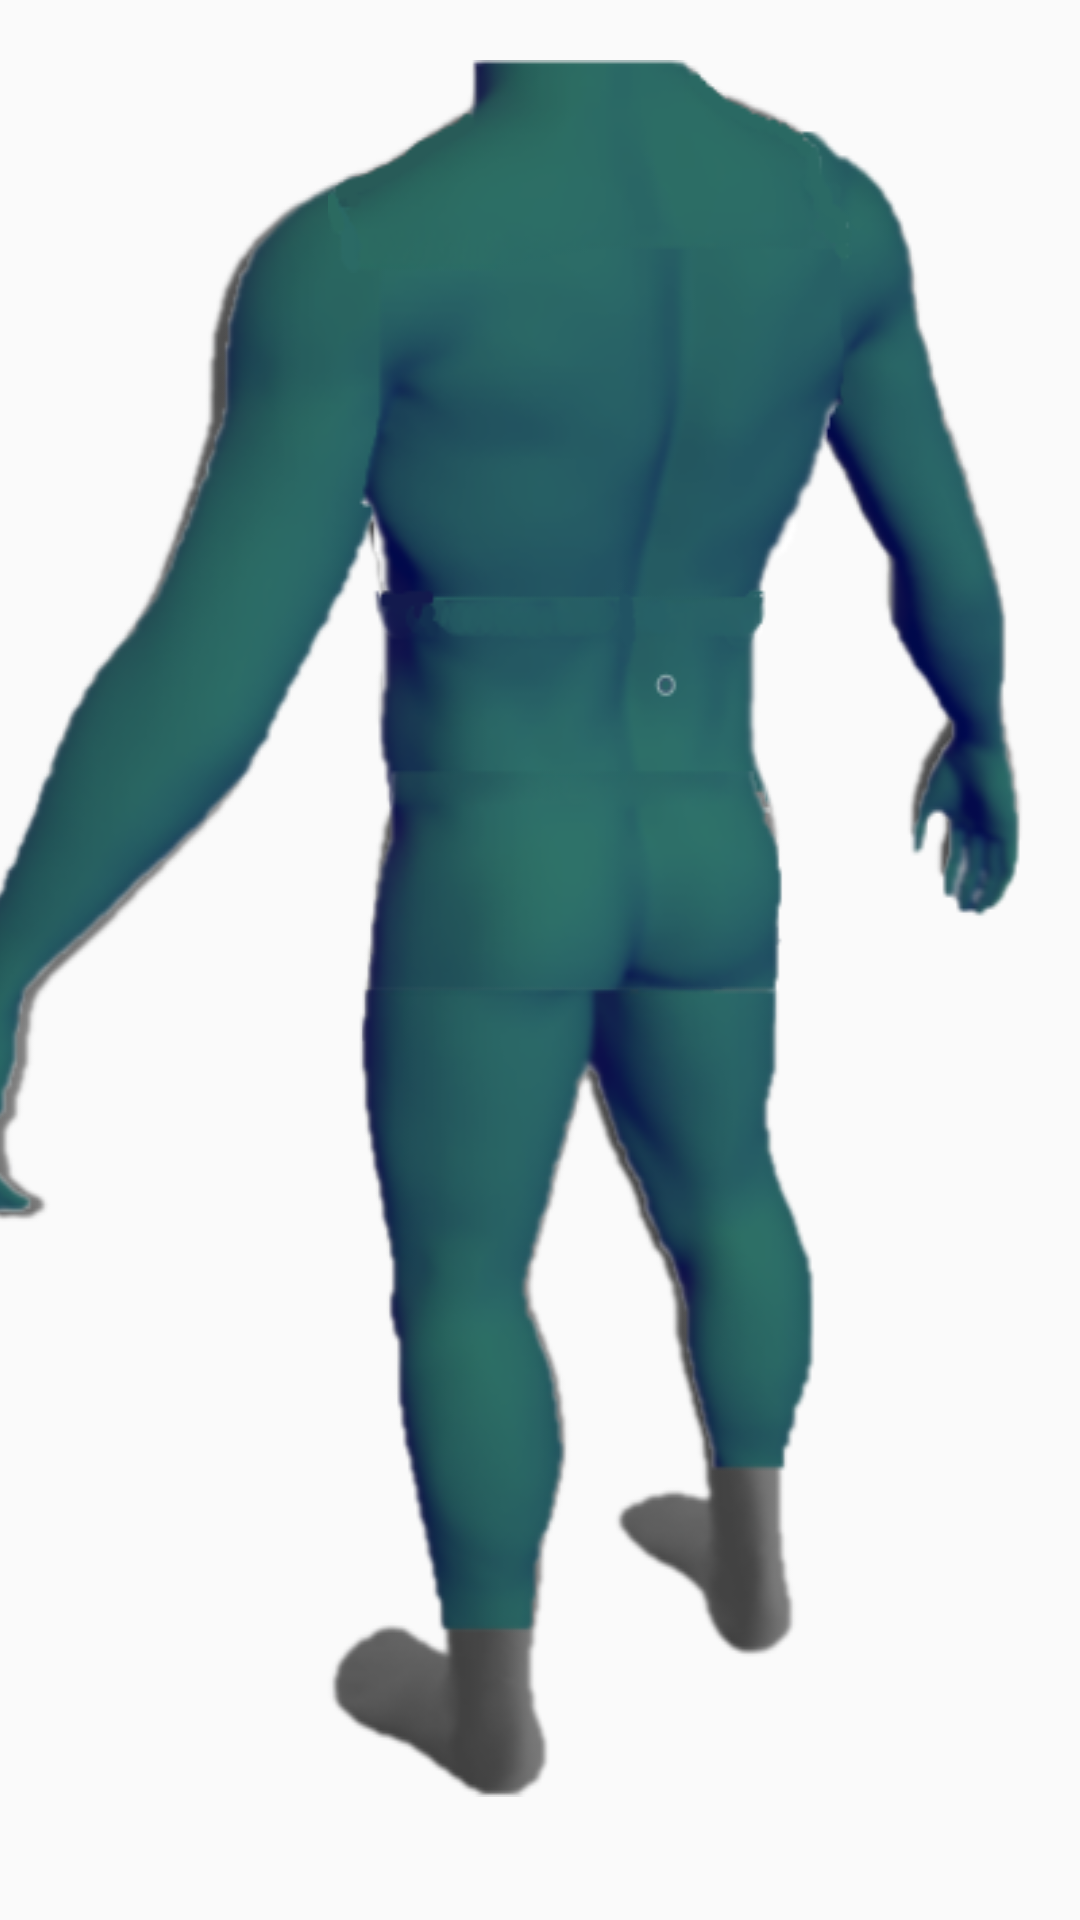

The Android layout XML behind this screen, and the referenced resources:
<!-- AndroidManifest.xml: application theme AppTheme.AppBarOverlay -->
<!-- res/layout/human_suit_back_layout.xml -->
<?xml version="1.0" encoding="utf-8"?>
<androidx.constraintlayout.widget.ConstraintLayout xmlns:android="http://schemas.android.com/apk/res/android"
    xmlns:app="http://schemas.android.com/apk/res-auto"
    xmlns:tools="http://schemas.android.com/tools"
    android:layout_width="match_parent"
    android:layout_height="match_parent"
    android:clipToPadding="false"
    android:rotationX="0">

    <FrameLayout
        android:layout_width="450dp"
        android:layout_height="600dp"
        android:scaleX="0.9"
        app:layout_constraintBottom_toBottomOf="parent"
        app:layout_constraintEnd_toEndOf="parent"
        app:layout_constraintStart_toStartOf="parent"
        app:layout_constraintTop_toTopOf="parent">

        <ImageView
            android:id="@+id/imageView_fullbodyimagee"
            android:layout_width="wrap_content"
            android:layout_height="wrap_content"
            android:adjustViewBounds="true"
            android:cropToPadding="true"
            android:scaleType="fitXY"
            app:layout_constraintStart_toStartOf="parent"
            app:layout_constraintTop_toTopOf="parent"
            app:srcCompat="@drawable/grey_male_figure_back" />

        <ImageButton
            android:id="@+id/imageButton_backRightArm"
            android:layout_width="wrap_content"
            android:layout_height="wrap_content"
            android:layout_marginStart="4dp"
            android:layout_marginTop="26dp"
            android:adjustViewBounds="true"
            android:background="@android:color/transparent"
            android:cropToPadding="true"
            android:scaleType="fitXY"
            app:layout_constraintEnd_toEndOf="@+id/imageButton_trapesius"
            app:layout_constraintTop_toTopOf="parent"
            app:srcCompat="@drawable/transparent_green_right_arm" />

        <ImageButton
            android:id="@+id/imageButton_back_leftArm"
            android:layout_width="wrap_content"
            android:layout_height="wrap_content"
            android:layout_marginStart="316dp"
            android:layout_marginTop="18dp"
            android:adjustViewBounds="true"
            android:background="@android:color/transparent"
            android:cropToPadding="true"
            android:scaleType="fitXY"
            app:layout_constraintEnd_toEndOf="@+id/imageButton_trapesius"
            app:layout_constraintTop_toTopOf="parent"
            app:srcCompat="@drawable/transparent_green_left_arm" />

        <ImageButton
            android:id="@+id/imageButton_back"
            android:layout_width="wrap_content"
            android:layout_height="wrap_content"
            android:layout_marginStart="152dp"
            android:layout_marginTop="22dp"
            android:adjustViewBounds="true"
            android:background="@android:color/transparent"
            android:cropToPadding="true"
            android:scaleType="fitXY"
            app:layout_constraintStart_toStartOf="parent"
            app:layout_constraintTop_toTopOf="parent"
            app:srcCompat="@drawable/green_back_transparent" />

        <ImageButton
            android:id="@+id/imageButton_lowerBack"
            android:layout_width="wrap_content"
            android:layout_height="wrap_content"
            android:layout_marginStart="161dp"
            android:layout_marginTop="170dp"
            android:adjustViewBounds="true"
            android:background="@android:color/transparent"
            android:cropToPadding="true"
            android:scaleType="fitXY"
            app:layout_constraintEnd_toEndOf="@+id/imageButton_back"
            app:layout_constraintStart_toStartOf="@+id/imageButton_back"
            app:layout_constraintTop_toTopOf="@+id/imageButton_back"
            app:srcCompat="@drawable/green_lower_back_transparent" />

        <ImageButton
            android:id="@+id/imageButton_butt"
            android:layout_width="wrap_content"
            android:layout_height="wrap_content"
            android:layout_marginStart="158dp"
            android:layout_marginTop="222dp"
            android:adjustViewBounds="true"
            android:background="@android:color/transparent"
            android:cropToPadding="true"
            android:scaleType="fitXY"
            app:layout_constraintEnd_toEndOf="@+id/imageButton_back"
            app:layout_constraintStart_toStartOf="@+id/imageButton_back"
            app:layout_constraintTop_toTopOf="@+id/imageButton_lowerBack"
            app:srcCompat="@drawable/transparent_green_glutes" />

        <ImageButton
            android:id="@+id/imageButton_hamstrings"
            android:layout_width="wrap_content"
            android:layout_height="wrap_content"
            android:layout_marginStart="152dp"
            android:layout_marginTop="302dp"
            android:adjustViewBounds="true"
            android:background="@android:color/transparent"
            android:cropToPadding="true"
            android:scaleType="fitXY"
            app:layout_constraintStart_toStartOf="parent"
            app:layout_constraintTop_toTopOf="@+id/imageButton_butt"
            app:srcCompat="@drawable/transparent_green_legs" />

        <ImageButton
            android:id="@+id/imageButton_trapesius"
            android:layout_width="wrap_content"
            android:layout_height="wrap_content"
            android:layout_marginStart="146dp"
            android:adjustViewBounds="true"
            android:background="@android:color/transparent"
            android:cropToPadding="true"
            android:scaleType="fitXY"
            app:layout_constraintStart_toStartOf="parent"
            app:layout_constraintTop_toTopOf="parent"
            app:srcCompat="@drawable/green_trapesius_transparent" />

    </FrameLayout>

</androidx.constraintlayout.widget.ConstraintLayout>
<!-- resources referenced by this layout -->
<resources>
  <!-- drawable green_back_transparent: png bitmap (drawable, 15806 bytes) -->
  <!-- drawable green_lower_back_transparent: png bitmap (drawable, 8802 bytes) -->
  <!-- drawable green_trapesius_transparent: png bitmap (drawable, 7755 bytes) -->
  <!-- drawable grey_male_figure_back: png bitmap (drawable, 80394 bytes) -->
  <!-- drawable transparent_green_glutes: png bitmap (drawable, 10629 bytes) -->
  <!-- drawable transparent_green_left_arm: png bitmap (drawable, 16635 bytes) -->
  <!-- drawable transparent_green_legs: png bitmap (drawable, 23758 bytes) -->
  <!-- drawable transparent_green_right_arm: png bitmap (drawable, 25914 bytes) -->
  <style name="AppTheme.AppBarOverlay" parent="Theme.AppCompat.DayNight.DarkActionBar">
          <item name="colorPrimary">@color/colorAppBar</item>
          <item name="colorPrimaryDark">@color/colorPrimaryDark</item>
          <item name="colorAccent">@color/colorAccent</item>
      </style>
  <color name="colorAppBar">#64b5f6</color>
  <color name="colorPrimaryDark">#1547eb</color>
  <color name="colorAccent">#D81B60</color>
</resources>
